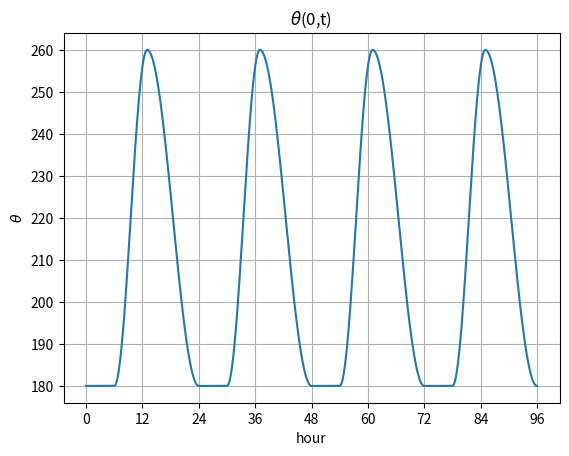

This figure's Python source:
import numpy as np
import matplotlib.pyplot as plt

day = 4
hour = 24
hour2sec = 3600

t = np.arange(0, day * hour * hour2sec +1, 0.1)
def ft(t):
    t = (t/hour2sec)%24
    if 6<t<=13:
        return 220 + 40 * np.cos(2*np.pi *(t-13)/14)
    elif 13<t:
        #return 180 + 80 *(0.5*np.cos(2*np.pi*(t-13)/22)+0.5)**0.5
        return 220 + 40 *(np.cos(2*np.pi*(t-13)/22))
    else:
        return 180
    
y = np.zeros(len(t))*np.nan
for i in range(len(y)):
    y[i] = ft(t[i])

hour_ticks = np.linspace(t[0], t[-1], num=int(day*hour/12) +1)  # 9点（0, 6, 12, ..., 48 時間）
tick_labels = [str(int(tick // 3600)) for tick in hour_ticks]  # 秒をhourに変換
                                
plt.plot(t, y)
plt.grid()
plt.xticks(hour_ticks, tick_labels)
plt.xlabel('hour')
plt.ylabel(r'$\theta$')
plt.title(r'$\theta$(0,t)')
plt.show()
